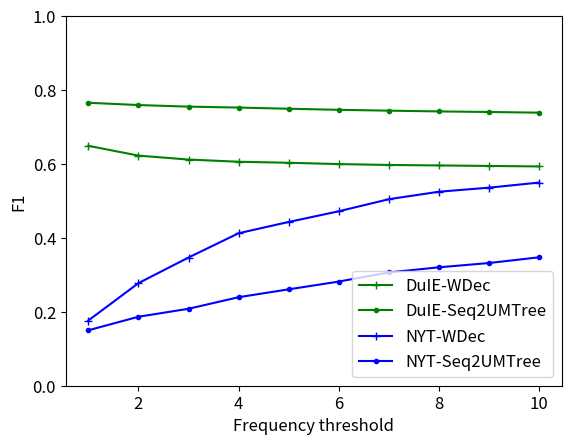

The matplotlib source for this figure:
import matplotlib.pyplot as plt

a = """
100%|███████████████████████████████████████████████████████████████| 35/35 [01:52<00:00,  3.01s/it]
precision: 0.7580, recall: 0.7733, fscore: 0.7656 ||
f1 =  0.7655788554765142
100%|███████████████████████████████████████████████████████████████| 37/37 [01:56<00:00,  3.07s/it]
precision: 0.7557, recall: 0.7632, fscore: 0.7594 ||
f1 =  0.7594172371423565
100%|███████████████████████████████████████████████████████████████| 39/39 [02:04<00:00,  2.88s/it]
precision: 0.7540, recall: 0.7563, fscore: 0.7551 ||
f1 =  0.7551491267956694
100%|███████████████████████████████████████████████████████████████| 40/40 [02:16<00:00,  3.19s/it]
precision: 0.7536, recall: 0.7516, fscore: 0.7526 ||
f1 =  0.7525990261876571
100%|███████████████████████████████████████████████████████████████| 41/41 [02:31<00:00,  3.31s/it]
precision: 0.7521, recall: 0.7467, fscore: 0.7494 ||
f1 =  0.7493836252441493
100%|███████████████████████████████████████████████████████████████| 42/42 [02:27<00:00,  2.77s/it]
precision: 0.7510, recall: 0.7421, fscore: 0.7465 ||
f1 =  0.7465291923908624
100%|███████████████████████████████████████████████████████████████| 43/43 [02:30<00:00,  2.66s/it]
precision: 0.7496, recall: 0.7389, fscore: 0.7442 ||
f1 =  0.7442082710359612
100%|███████████████████████████████████████████████████████████████| 43/43 [02:45<00:00,  3.52s/it]
precision: 0.7479, recall: 0.7365, fscore: 0.7422 ||
f1 =  0.7421653723161269
100%|███████████████████████████████████████████████████████████████| 44/44 [02:21<00:00,  2.47s/it]
precision: 0.7472, recall: 0.7340, fscore: 0.7406 ||
f1 =  0.7405848304893641
100%|███████████████████████████████████████████████████████████████| 44/44 [02:17<00:00,  2.97s/it]
precision: 0.7462, recall: 0.7315, fscore: 0.7388 ||
f1 =  0.7388079627377111
"""
# F1 scores
x = [1, 2, 3, 4, 5, 6, 7, 8, 9, 10]
duie_wdec = [
    0.6491,
    0.6226,
    0.6119,
    0.606,
    0.6032,
    0.5997,
    0.5973,
    0.596,
    0.5946,
    0.5933,
]
duie_seq2umtree = [
    0.7656,
    0.7594,
    0.7551,
    0.7526,
    0.7494,
    0.7465,
    0.7442,
    0.7422,
    0.7406,
    0.7388,
]

nyt_wdec = [
    0.1764,
    0.2775,
    0.3469,
    0.4126,
    0.4431,
    0.472,
    0.5047,
    0.5249,
    0.5359,
    0.5497,
]
nyt_seq2umtree = [
    0.15,
    0.1866,
    0.2082,
    0.2395,
    0.2608,
    0.2818,
    0.3066,
    0.3204,
    0.332,
    0.3475,
]
plt.rcParams.update({"font.size": 12})


plt.plot(x, duie_wdec, color="g", marker="+", label="DuIE-WDec")
plt.plot(x, duie_seq2umtree, color="g", marker=".", label="DuIE-Seq2UMTree")
plt.plot(x, nyt_wdec, color="blue", marker="+", label="NYT-WDec")
plt.plot(x, nyt_seq2umtree, color="blue", marker=".", label="NYT-Seq2UMTree")
plt.xlabel("Frequency threshold")
plt.ylabel("F1")
plt.ylim(0, 1)
plt.legend()
# plt.title("DuIE")
plt.show()

# print(a.splitlines())
# result = []
# for line in a.splitlines():
#     if 'fscore' in line:
#         # print(line)
#         score = float(line[-10:-2])
#         result.append(score)
#         # print(score)
# print(result)
